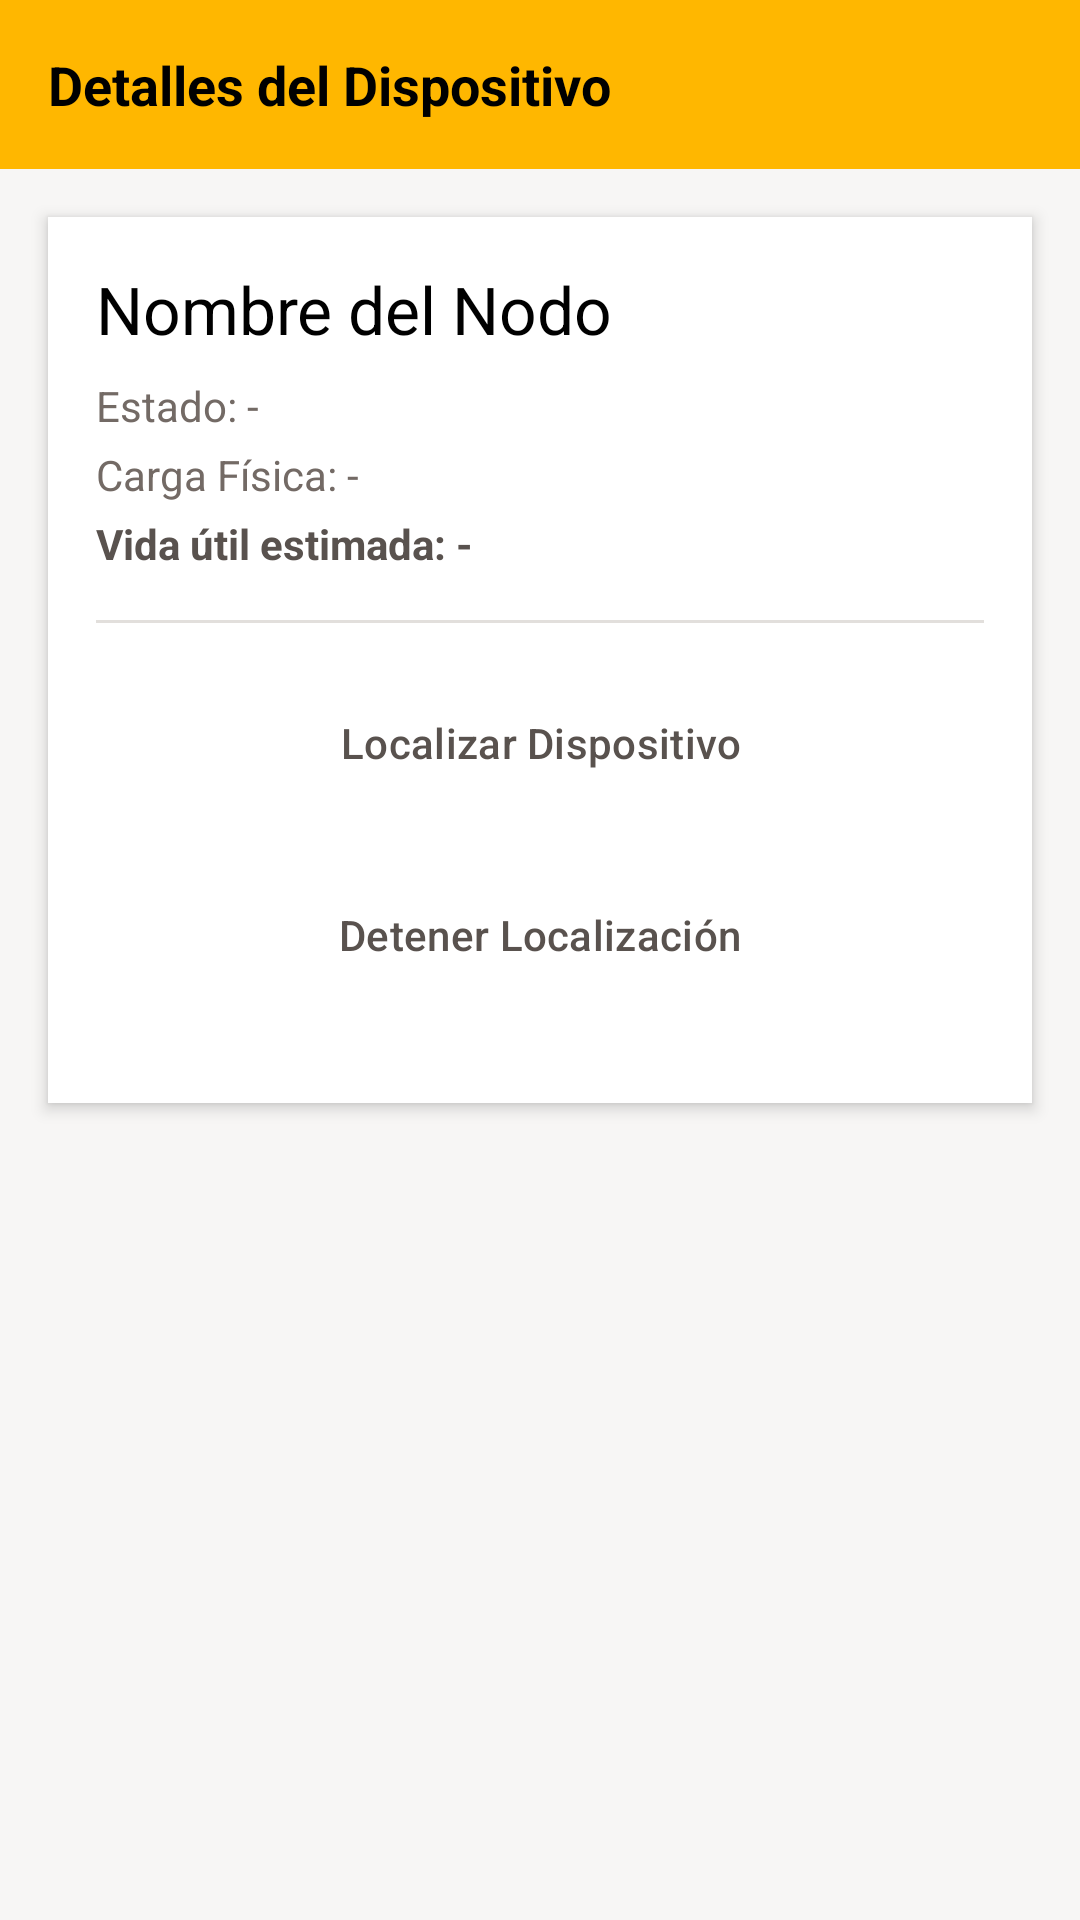

Reconstruct the res/layout file that produces this screen, plus the resources it refers to.
<!-- AndroidManifest.xml: application theme Theme.TrapLink -->
<!-- res/layout/activity_detalles.xml -->
<?xml version="1.0" encoding="utf-8"?>
<androidx.constraintlayout.widget.ConstraintLayout xmlns:android="http://schemas.android.com/apk/res/android"
    xmlns:app="http://schemas.android.com/apk/res-auto"
    xmlns:tools="http://schemas.android.com/tools"
    android:id="@+id/main"
    android:layout_width="match_parent"
    android:layout_height="match_parent"
    android:background="@color/background"
    tools:context=".Detalles">

    <TextView
        android:id="@+id/tvDetailBar"
        android:layout_width="0dp"
        android:layout_height="wrap_content"
        android:background="@color/primary"
        android:padding="16dp"
        android:text="Detalles del Dispositivo"
        android:textColor="@color/on_primary"
        android:textSize="18sp"
        android:textStyle="bold"
        app:layout_constraintEnd_toEndOf="parent"
        app:layout_constraintStart_toStartOf="parent"
        app:layout_constraintTop_toTopOf="parent" />

    <LinearLayout
        android:layout_width="0dp"
        android:layout_height="wrap_content"
        android:layout_margin="16dp"
        android:background="@color/surface"
        android:orientation="vertical"
        android:padding="16dp"
        android:elevation="3dp"
        app:layout_constraintEnd_toEndOf="parent"
        app:layout_constraintStart_toStartOf="parent"
        app:layout_constraintTop_toBottomOf="@id/tvDetailBar">

        <TextView
            android:id="@+id/tvDetalleNombre"
            style="@style/TextAppearance.TrapLink.Title"
            android:layout_width="wrap_content"
            android:layout_height="wrap_content"
            android:text="Nombre del Nodo" />

        <TextView
            android:id="@+id/tvDetalleEstado"
            android:layout_width="wrap_content"
            android:layout_height="wrap_content"
            android:layout_marginTop="8dp"
            android:text="Estado: -"
            android:textColor="@color/text_secondary" />

        <TextView
            android:id="@+id/tvDetalleBateria"
            android:layout_width="wrap_content"
            android:layout_height="wrap_content"
            android:layout_marginTop="4dp"
            android:text="Carga Física: -"
            android:textColor="@color/text_secondary" />

        <TextView
            android:id="@+id/tvDetallePrediccion"
            android:layout_width="wrap_content"
            android:layout_height="wrap_content"
            android:layout_marginTop="4dp"
            android:text="Vida útil estimada: -"
            android:textColor="@color/secondary_dark"
            android:textStyle="bold" />

        <View
            android:layout_width="match_parent"
            android:layout_height="1dp"
            android:background="@color/divider"
            android:layout_marginTop="16dp"
            android:layout_marginBottom="16dp"/>

        <Button
            android:id="@+id/btnLocalizar"
            style="@style/Widget.TrapLink.Button.Secondary"
            android:layout_width="match_parent"
            android:layout_height="wrap_content"
            android:layout_marginBottom="16dp"
            android:text="Localizar Dispositivo" />

        <Button
            android:id="@+id/btnDetener"
            style="@style/Widget.TrapLink.Button.Secondary"
            android:layout_width="match_parent"
            android:layout_height="wrap_content"
            android:layout_marginBottom="16dp"
            android:text="Detener Localización" />

        <TextView
            android:id="@+id/tvTituloAcciones"
            android:layout_width="wrap_content"
            android:layout_height="wrap_content"
            android:text="Acciones de Campo:"
            android:textColor="@color/text_primary"
            android:textStyle="bold"
            android:layout_marginBottom="8dp"
            android:visibility="gone" />

        <Button
            android:id="@+id/btnConfirmarReal"
            style="@style/Widget.TrapLink.Button.Primary"
            android:layout_width="match_parent"
            android:layout_height="wrap_content"
            android:layout_marginBottom="8dp"
            android:text="Confirmar Captura Real"
            android:visibility="gone" />

        <Button
            android:id="@+id/btnFalsoPositivo"
            style="@style/Widget.TrapLink.Button.Danger"
            android:layout_width="match_parent"
            android:layout_height="wrap_content"
            android:text="Marcar Falso Positivo"
            android:visibility="gone" />

    </LinearLayout>

</androidx.constraintlayout.widget.ConstraintLayout>
<!-- resources referenced by this layout -->
<resources>
  <color name="background">#F7F6F5</color>
  <color name="divider">#E2DFDC</color>
  <color name="on_primary">#000000</color>
  <color name="primary">#FFB700</color>
  <color name="secondary_dark">#59524E</color>
  <color name="surface">#FFFFFF</color>
  <color name="text_primary">#000000</color>
  <color name="text_secondary">#736A65</color>
  <style name="TextAppearance.TrapLink.Title" parent="TextAppearance.Material3.TitleLarge">
          <item name="android:textColor">@color/text_primary</item>
          <item name="android:fontFamily">sans-serif-medium</item>
      </style>
  <style name="Widget.TrapLink.Button.Danger" parent="Widget.Material3.Button">
          <item name="backgroundTint">@color/status_capture</item>
          <item name="android:textColor">@color/white</item>
          <item name="cornerRadius">12dp</item>
          <item name="android:textAllCaps">false</item>
      </style>
  <style name="Widget.TrapLink.Button.Primary" parent="Widget.Material3.Button">
          <item name="backgroundTint">@color/header_gradient_end</item>
          <item name="android:textColor">@color/primary</item>
          <item name="cornerRadius">12dp</item>
          <item name="android:textAllCaps">false</item>
          <item name="android:letterSpacing">0</item>
          <item name="android:paddingTop">14dp</item>
          <item name="android:paddingBottom">14dp</item>
      </style>
  <style name="Widget.TrapLink.Button.Secondary" parent="Widget.Material3.Button.OutlinedButton">
          <item name="strokeColor">@color/secondary</item>
          <item name="android:textColor">@color/secondary_dark</item>
          <item name="cornerRadius">12dp</item>
          <item name="android:textAllCaps">false</item>
          <item name="android:paddingTop">14dp</item>
          <item name="android:paddingBottom">14dp</item>
      </style>
  <style name="Theme.TrapLink" parent="Base.Theme.TrapLink" />
  <color name="status_capture">#C0432E</color>
  <color name="white">#FFFFFF</color>
  <color name="header_gradient_end">#4A4340</color>
  <color name="secondary">#736A65</color>
  <style name="Base.Theme.TrapLink" parent="Theme.Material3.DayNight.NoActionBar">
          <item name="colorPrimary">@color/primary</item>
          <item name="colorPrimaryVariant">@color/primary_dark</item>
          <item name="colorOnPrimary">@color/on_primary</item>
  
          <item name="colorSecondary">@color/secondary</item>
          <item name="colorSecondaryVariant">@color/secondary_dark</item>
          <item name="colorOnSecondary">@color/on_secondary</item>
  
          <item name="android:colorBackground">@color/background</item>
          <item name="colorSurface">@color/surface</item>
          <item name="colorOnSurface">@color/text_primary</item>
          <item name="colorError">@color/error</item>
  
          <item name="android:statusBarColor">@color/primary_dark</item>
          <item name="android:windowLightStatusBar" tools:targetApi="23">false</item>
      </style>
  <color name="primary_dark">#E0A200</color>
  <color name="on_secondary">#FFFFFF</color>
  <color name="error">#C0432E</color>
</resources>
